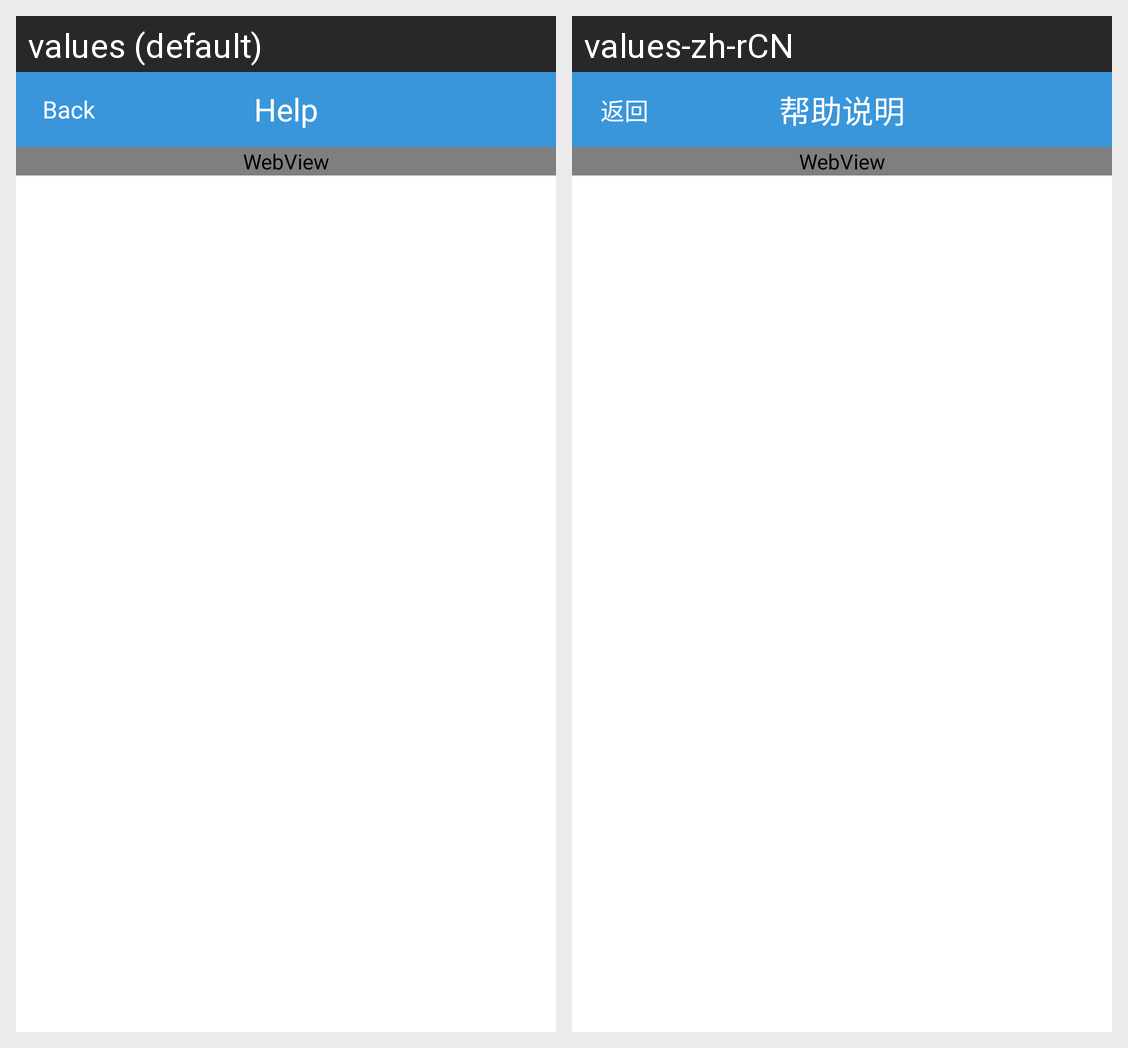

For this localized Android screen grid, give each drawn string resource with its value in every locale shown.
Android screen res/layout/help.xml rendered under 2 locales, left to right: values (default), values-zh-rCN. Device: Nexus 5 (rendered at 1080×1920; each locale shown at half size, 540×960, under a caption strip naming it); theme android:Theme.Light.NoTitleBar.
Strings drawn on this screen, with the default value and each locale's value (text and hints the layout hard-codes, and strings that could not be matched under every locale, appear in the picture but are not listed):

help
  values: Help
  values-zh-rCN: 帮助说明

back
  values: Back
  values-zh-rCN: 返回
